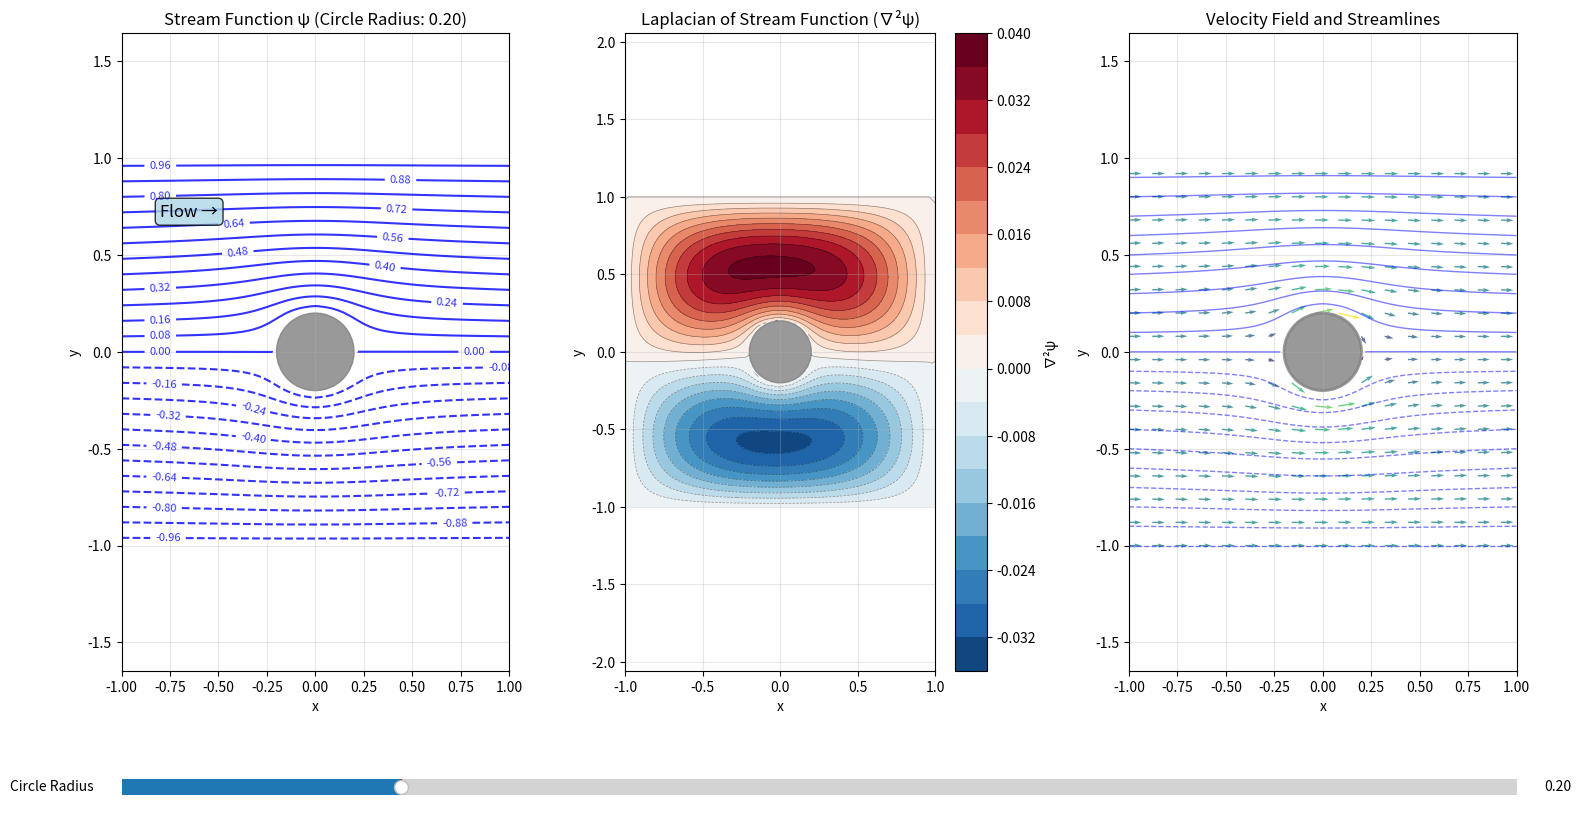

Recreate this plot in Python.
import numpy as np
import matplotlib.pyplot as plt
from matplotlib.widgets import Slider

def solve_stream_function_with_circle(nx, ny, circle_radius=0.2, U_inf=1.0):
    """
    Solve for stream function with a circular obstacle in the center.
    circle_radius: radius of the circular obstacle
    """
    # Grid spacing
    dx = 2.0 / (nx - 1)  # Domain from -1 to 1
    dy = 2.0 / (ny - 1)  # Domain from -1 to 1
    
    # Create coordinate arrays
    x = np.linspace(-1, 1, nx)
    y = np.linspace(-1, 1, ny)
    X, Y = np.meshgrid(x, y)
    
    # Initialize stream function
    psi = np.zeros((ny, nx))
    
    # Create circular obstacle at center (0, 0)
    circle_center_x, circle_center_y = 0.0, 0.0
    
    # Create mask for circular obstacle
    distance_from_center = np.sqrt((X - circle_center_x)**2 + (Y - circle_center_y)**2)
    circle_mask = distance_from_center <= circle_radius
    
    # Set boundary conditions for domain [-1, 1] x [-1, 1]
    # Left boundary (x = -1): free stream ψ = U_inf * y
    psi[:, 0] = U_inf * y
    
    # Right boundary (x = 1): free stream ψ = U_inf * y  
    psi[:, -1] = U_inf * y
    
    # Bottom wall (y = -1): ψ = -U_inf
    psi[0, :] = -U_inf
    
    # Top wall (y = 1): ψ = +U_inf
    psi[-1, :] = U_inf
    
    # Circular obstacle boundary condition
    # For a circular cylinder, we need ψ = constant on the surface
    # We'll use ψ = 0 on the circle surface (streamline that splits around the circle)
    psi[circle_mask] = 0.0
    
    # Solve Laplace equation ∇²ψ = 0 in the fluid region
    for iteration in range(2000):  # More iterations for convergence with circle
        psi_old = psi.copy()
        
        # Interior points: ∇²ψ = 0
        for i in range(1, ny-1):
            for j in range(1, nx-1):
                if not circle_mask[i, j]:  # Only update fluid points
                    psi[i, j] = 0.25 * (psi[i+1, j] + psi[i-1, j] + psi[i, j+1] + psi[i, j-1])
        
        # Reapply boundary conditions
        psi[:, 0] = U_inf * y    # Left
        psi[:, -1] = U_inf * y   # Right  
        psi[0, :] = -U_inf       # Bottom
        psi[-1, :] = U_inf       # Top
        
        # Circular obstacle - constant stream function
        psi[circle_mask] = 0.0
        
        # Check convergence
        if np.max(np.abs(psi - psi_old)) < 1e-6:
            print(f"Converged after {iteration+1} iterations")
            break
    
    return X, Y, psi, circle_mask

def compute_laplacian(psi, dx, dy):
    """Compute the Laplacian of the stream function using finite differences"""
    ny, nx = psi.shape
    laplacian = np.zeros_like(psi)
    
    # Interior points
    for i in range(1, ny-1):
        for j in range(1, nx-1):
            d2psi_dx2 = (psi[i, j+1] - 2*psi[i, j] + psi[i, j-1]) / dx**2
            d2psi_dy2 = (psi[i+1, j] - 2*psi[i, j] + psi[i-1, j]) / dy**2
            laplacian[i, j] = d2psi_dx2 + d2psi_dy2
    
    return laplacian

# Parameters
nx, ny = 101, 101  # Higher grid resolution for better circle resolution
U_inf = 1.0        # Free stream velocity
initial_radius = 0.2  # Initial circle radius

# Create the figure and subplots
fig = plt.figure(figsize=(18, 10))
gs = fig.add_gridspec(2, 3, height_ratios=[1, 0.05], hspace=0.3, wspace=0.3)

# Create axes for plots
ax1 = fig.add_subplot(gs[0, 0])
ax2 = fig.add_subplot(gs[0, 1])
ax3 = fig.add_subplot(gs[0, 2])

# Create axis for slider
slider_ax = fig.add_subplot(gs[1, :])

# Solve initial case
X, Y, psi_initial, circle_mask_initial = solve_stream_function_with_circle(nx, ny, initial_radius, U_inf)

# Compute grid spacing
dx = 2.0 / (nx - 1)
dy = 2.0 / (ny - 1)

# Compute initial Laplacian
laplacian_initial = compute_laplacian(psi_initial, dx, dy)

# Initial plots
def create_plots(psi, laplacian, circle_mask, radius):
    # Clear all axes
    ax1.clear()
    ax2.clear()
    ax3.clear()
    
    # Plot 1: Stream function
    # Mask solid regions
    psi_plot = psi.copy()
    psi_plot[circle_mask] = np.nan
    
    contour1 = ax1.contour(X, Y, psi_plot, levels=25, colors='blue', alpha=0.8)
    ax1.clabel(contour1, inline=True, fontsize=8)
    
    # Draw circle boundary
    circle = plt.Circle((0, 0), radius, fill=True, color='gray', alpha=0.8)
    ax1.add_patch(circle)
    
    ax1.set_title(f'Stream Function ψ (Circle Radius: {radius:.2f})')
    ax1.set_xlabel('x')
    ax1.set_ylabel('y')
    ax1.grid(True, alpha=0.3)
    ax1.axis('equal')
    ax1.set_xlim(-1, 1)
    ax1.set_ylim(-1, 1)
    
    # Add flow direction arrows
    ax1.annotate('Flow →', xy=(-0.8, 0.7), fontsize=12, 
                bbox=dict(boxstyle="round", facecolor='lightblue', alpha=0.8))
    
    # Plot 2: Laplacian
    laplacian_plot = laplacian.copy()
    laplacian_plot[circle_mask] = np.nan
    
    # Use symmetric colorbar limits
    vmax = max(abs(laplacian_plot[~np.isnan(laplacian_plot)].min()), 
               abs(laplacian_plot[~np.isnan(laplacian_plot)].max()))
    
    contour2 = ax2.contourf(X, Y, laplacian_plot, levels=20, cmap='RdBu_r', 
                           vmin=-vmax, vmax=vmax)
    cb2 = plt.colorbar(contour2, ax=ax2, label='∇²ψ')
    contour2_lines = ax2.contour(X, Y, laplacian_plot, levels=20, colors='black', 
                                alpha=0.4, linewidths=0.5)
    
    # Draw circle boundary
    circle2 = plt.Circle((0, 0), radius, fill=True, color='gray', alpha=0.8)
    ax2.add_patch(circle2)
    
    ax2.set_title('Laplacian of Stream Function (∇²ψ)')
    ax2.set_xlabel('x')
    ax2.set_ylabel('y')
    ax2.grid(True, alpha=0.3)
    ax2.axis('equal')
    ax2.set_xlim(-1, 1)
    ax2.set_ylim(-1, 1)
    
    # Plot 3: Velocity field
    u = np.gradient(psi, dy, axis=0)  # ∂ψ/∂y
    v = -np.gradient(psi, dx, axis=1)  # -∂ψ/∂x
    
    # Mask solid regions for velocity
    u[circle_mask] = 0
    v[circle_mask] = 0
    
    # Subsample for quiver plot
    step = 6
    X_sub = X[::step, ::step]
    Y_sub = Y[::step, ::step]
    u_sub = u[::step, ::step]
    v_sub = v[::step, ::step]
    circle_sub = circle_mask[::step, ::step]
    
    # Only plot arrows in fluid regions
    X_fluid = X_sub[~circle_sub]
    Y_fluid = Y_sub[~circle_sub]
    u_fluid = u_sub[~circle_sub]
    v_fluid = v_sub[~circle_sub]
    
    if len(X_fluid) > 0:
        speed = np.sqrt(u_fluid**2 + v_fluid**2)
        ax3.quiver(X_fluid, Y_fluid, u_fluid, v_fluid, speed, 
                  cmap='viridis', alpha=0.8)
    
    # Add streamlines
    contour3 = ax3.contour(X, Y, psi_plot, levels=20, colors='blue', alpha=0.5, linewidths=1)
    
    # Draw circle boundary
    circle3 = plt.Circle((0, 0), radius, fill=True, color='gray', alpha=0.8, edgecolor='black', linewidth=2)
    ax3.add_patch(circle3)
    
    ax3.set_title('Velocity Field and Streamlines')
    ax3.set_xlabel('x')
    ax3.set_ylabel('y')
    ax3.grid(True, alpha=0.3)
    ax3.axis('equal')
    ax3.set_xlim(-1, 1)
    ax3.set_ylim(-1, 1)

# Create initial plots
create_plots(psi_initial, laplacian_initial, circle_mask_initial, initial_radius)

# Create slider
slider = Slider(slider_ax, 'Circle Radius', 0.05, 0.8, valinit=initial_radius, valfmt='%.2f')

# Update function
def update(val):
    radius = slider.val
    
    # Solve with new circle radius
    X_new, Y_new, psi_new, circle_mask_new = solve_stream_function_with_circle(nx, ny, radius, U_inf)
    laplacian_new = compute_laplacian(psi_new, dx, dy)
    
    # Update plots
    create_plots(psi_new, laplacian_new, circle_mask_new, radius)
    
    # Redraw
    fig.canvas.draw()

# Connect slider to update function
slider.on_changed(update)

plt.show()

print("Use the slider to adjust the circular obstacle radius.")
print("Watch how the flow separates and recirculates around the circle.")
print("Larger circles create stronger flow disturbances and higher velocities around the obstacle.")